Run: headless pygame with SDL's dummy video driver; simulated clock (each Clock.tick advances the game by its frame time, no real sleeping); random seed 0; keys injected as events and as key.get_pressed() state; mouse plan: one left click at the window centre at the start of phase 2, then a move to the lower-right quarter at the start of phase 3.
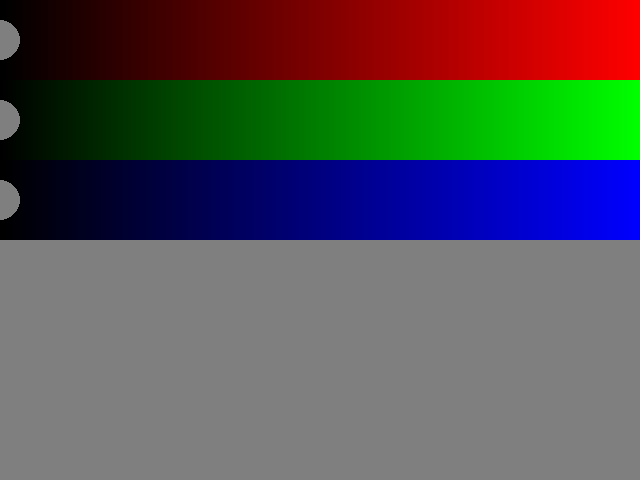
Frame 1 of 4 · flips 1–60 · no input
Frame 2 of 4 · flips 61–180 · clicked the window centre · tapped SPACE, RETURN · held RIGHT (→), D · screen unchanged from frame 1, image omitted
Frame 3 of 4 · flips 181–300 · moved the mouse to the lower-right quarter · held DOWN (↓), S · screen unchanged from frame 2, image omitted
Frame 4 of 4 · flips 301–420 · held LEFT (←), A, UP (↑), W · screen unchanged from frame 3, image omitted

The pygame program that drew these frames:

import pygame
from pygame.locals import *
import sys

SCREEN_SIZE = (640, 480)
pygame.init()

screen = pygame.display.set_mode(SCREEN_SIZE, 0, 32)


def create_scales(height):
    """Creates the images with smooth gradients"""
    red_scale_surface = pygame.surface.Surface((640, height))
    green_scale_surface = pygame.surface.Surface((640, height))
    blue_scale_surface = pygame.surface.Surface((640, height))
    for x in range(640):
        c = int((x / 639) * 255)
        red = (c, 0, 0)
        green = (0, c, 0)
        blue = (0, 0, c)
        line_rect = Rect(x, 0, 1, height)
        pygame.draw.rect(red_scale_surface, red, line_rect)
        pygame.draw.rect(green_scale_surface, green, line_rect)
        pygame.draw.rect(blue_scale_surface, blue, line_rect)
    return red_scale_surface, green_scale_surface, blue_scale_surface


red_scale, green_scale, blue_scale = create_scales(80)

color = [127, 127, 127]

while True:
    for event in pygame.event.get():
        if event.type == QUIT:
            pygame.quit()
            sys.exit()
    screen.fill((0, 0, 0))

    # Draw the scales to the screen
    screen.blit(red_scale, (0, 0))
    screen.blit(green_scale, (0, 80))
    screen.blit(blue_scale, (0, 160))

    x, y = pygame.mouse.get_pos()
    # If the mouse was pressed on one of the sliders, adjust the color component
    if pygame.mouse.get_pressed()[0]:
        for component in range(3):
            if component * 80 < y < (component + 1) * 80:
                color[component] = int((x / 639) * 255)
            pygame.display.set_caption("Color test" + str(tuple(color)))

    # Draw a circle for each slider to represent the current setting
    for component in range(3):
        pos = (int(color[component] / 255) * 639, component * 80 + 40)
        pygame.draw.circle(screen, tuple(color), pos, 20)

    pygame.draw.rect(screen, tuple(color), (0, 240, 640, 240))
    pygame.display.update()
